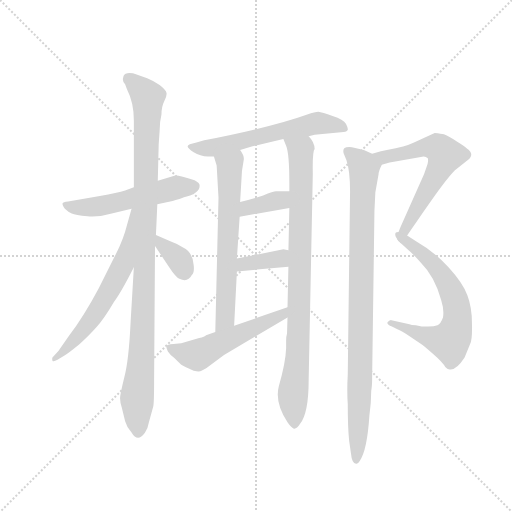
t = 0.00 s
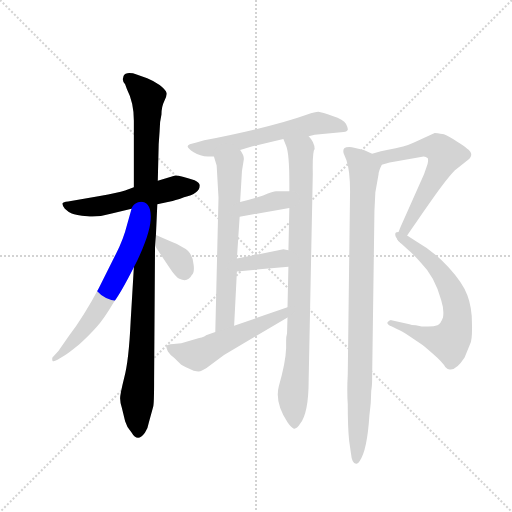
t = 2.00 s
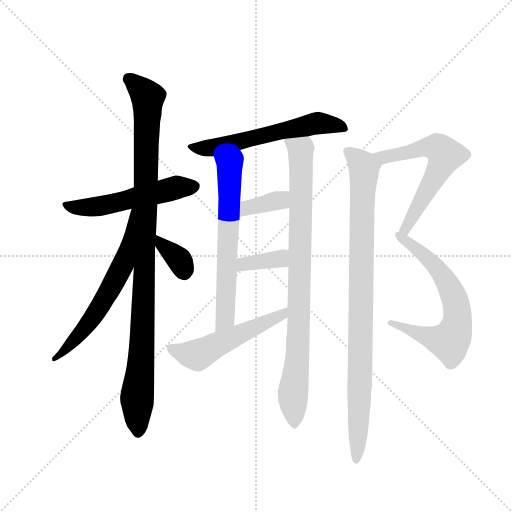
t = 3.99 s
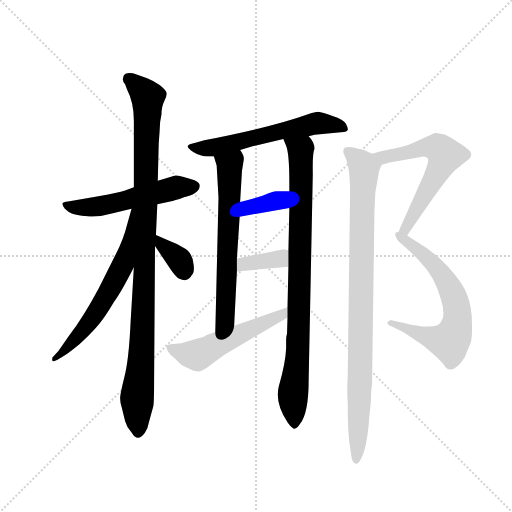
t = 5.99 s
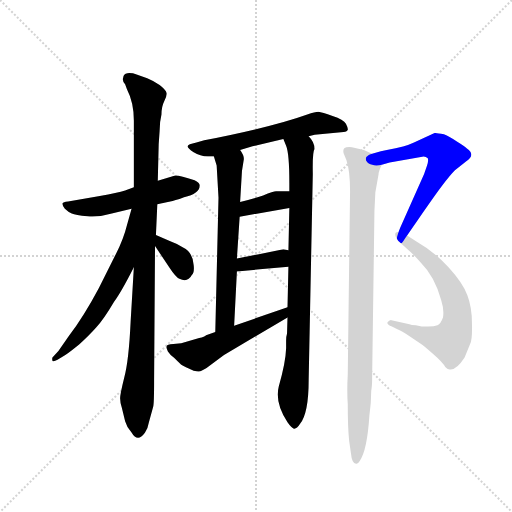
t = 7.99 s
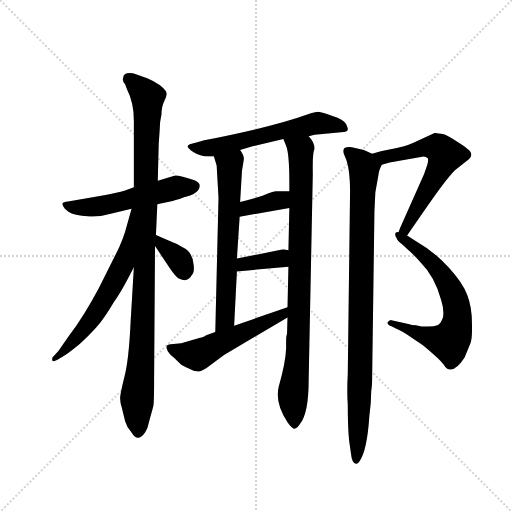
t = 9.99 s

The animated SVG that drew these frames (rendered in a browser with its animation timeline set to each time). Animation: 13 CSS @keyframes rules; one cycle of 9.99 s.

<svg version="1.1" viewBox="0 0 1024 1024" xmlns="http://www.w3.org/2000/svg">
  <g stroke="lightgray" stroke-dasharray="1,1" stroke-width="1" transform="scale(4, 4)">
    <line x1="0" y1="0" x2="256" y2="256"></line>
    <line x1="256" y1="0" x2="0" y2="256"></line>
    <line x1="128" y1="0" x2="128" y2="256"></line>
    <line x1="0" y1="128" x2="256" y2="128"></line>
  </g>
  <g transform="scale(0.92, -0.92) translate(60, -850)">
    <style type="text/css">
      
        @keyframes keyframes0 {
          from {
            stroke: blue;
            stroke-dashoffset: 539;
            stroke-width: 128;
          }
          64% {
            animation-timing-function: step-end;
            stroke: blue;
            stroke-dashoffset: 0;
            stroke-width: 128;
          }
          to {
            stroke: black;
            stroke-width: 1024;
          }
        }
        #make-me-a-hanzi-animation-0 {
          animation: keyframes0 0.6886393229166666s both;
          animation-delay: 0s;
          animation-timing-function: linear;
        }
      
        @keyframes keyframes1 {
          from {
            stroke: blue;
            stroke-dashoffset: 1039;
            stroke-width: 128;
          }
          77% {
            animation-timing-function: step-end;
            stroke: blue;
            stroke-dashoffset: 0;
            stroke-width: 128;
          }
          to {
            stroke: black;
            stroke-width: 1024;
          }
        }
        #make-me-a-hanzi-animation-1 {
          animation: keyframes1 1.0955403645833333s both;
          animation-delay: 0.6886393229166666s;
          animation-timing-function: linear;
        }
      
        @keyframes keyframes2 {
          from {
            stroke: blue;
            stroke-dashoffset: 627;
            stroke-width: 128;
          }
          67% {
            animation-timing-function: step-end;
            stroke: blue;
            stroke-dashoffset: 0;
            stroke-width: 128;
          }
          to {
            stroke: black;
            stroke-width: 1024;
          }
        }
        #make-me-a-hanzi-animation-2 {
          animation: keyframes2 0.76025390625s both;
          animation-delay: 1.7841796875s;
          animation-timing-function: linear;
        }
      
        @keyframes keyframes3 {
          from {
            stroke: blue;
            stroke-dashoffset: 352;
            stroke-width: 128;
          }
          53% {
            animation-timing-function: step-end;
            stroke: blue;
            stroke-dashoffset: 0;
            stroke-width: 128;
          }
          to {
            stroke: black;
            stroke-width: 1024;
          }
        }
        #make-me-a-hanzi-animation-3 {
          animation: keyframes3 0.5364583333333334s both;
          animation-delay: 2.54443359375s;
          animation-timing-function: linear;
        }
      
        @keyframes keyframes4 {
          from {
            stroke: blue;
            stroke-dashoffset: 597;
            stroke-width: 128;
          }
          66% {
            animation-timing-function: step-end;
            stroke: blue;
            stroke-dashoffset: 0;
            stroke-width: 128;
          }
          to {
            stroke: black;
            stroke-width: 1024;
          }
        }
        #make-me-a-hanzi-animation-4 {
          animation: keyframes4 0.73583984375s both;
          animation-delay: 3.0808919270833335s;
          animation-timing-function: linear;
        }
      
        @keyframes keyframes5 {
          from {
            stroke: blue;
            stroke-dashoffset: 646;
            stroke-width: 128;
          }
          68% {
            animation-timing-function: step-end;
            stroke: blue;
            stroke-dashoffset: 0;
            stroke-width: 128;
          }
          to {
            stroke: black;
            stroke-width: 1024;
          }
        }
        #make-me-a-hanzi-animation-5 {
          animation: keyframes5 0.7757161458333334s both;
          animation-delay: 3.8167317708333335s;
          animation-timing-function: linear;
        }
      
        @keyframes keyframes6 {
          from {
            stroke: blue;
            stroke-dashoffset: 891;
            stroke-width: 128;
          }
          74% {
            animation-timing-function: step-end;
            stroke: blue;
            stroke-dashoffset: 0;
            stroke-width: 128;
          }
          to {
            stroke: black;
            stroke-width: 1024;
          }
        }
        #make-me-a-hanzi-animation-6 {
          animation: keyframes6 0.97509765625s both;
          animation-delay: 4.592447916666667s;
          animation-timing-function: linear;
        }
      
        @keyframes keyframes7 {
          from {
            stroke: blue;
            stroke-dashoffset: 365;
            stroke-width: 128;
          }
          54% {
            animation-timing-function: step-end;
            stroke: blue;
            stroke-dashoffset: 0;
            stroke-width: 128;
          }
          to {
            stroke: black;
            stroke-width: 1024;
          }
        }
        #make-me-a-hanzi-animation-7 {
          animation: keyframes7 0.5470377604166666s both;
          animation-delay: 5.567545572916667s;
          animation-timing-function: linear;
        }
      
        @keyframes keyframes8 {
          from {
            stroke: blue;
            stroke-dashoffset: 366;
            stroke-width: 128;
          }
          54% {
            animation-timing-function: step-end;
            stroke: blue;
            stroke-dashoffset: 0;
            stroke-width: 128;
          }
          to {
            stroke: black;
            stroke-width: 1024;
          }
        }
        #make-me-a-hanzi-animation-8 {
          animation: keyframes8 0.5478515625s both;
          animation-delay: 6.114583333333334s;
          animation-timing-function: linear;
        }
      
        @keyframes keyframes9 {
          from {
            stroke: blue;
            stroke-dashoffset: 534;
            stroke-width: 128;
          }
          63% {
            animation-timing-function: step-end;
            stroke: blue;
            stroke-dashoffset: 0;
            stroke-width: 128;
          }
          to {
            stroke: black;
            stroke-width: 1024;
          }
        }
        #make-me-a-hanzi-animation-9 {
          animation: keyframes9 0.6845703125s both;
          animation-delay: 6.662434895833334s;
          animation-timing-function: linear;
        }
      
        @keyframes keyframes10 {
          from {
            stroke: blue;
            stroke-dashoffset: 626;
            stroke-width: 128;
          }
          67% {
            animation-timing-function: step-end;
            stroke: blue;
            stroke-dashoffset: 0;
            stroke-width: 128;
          }
          to {
            stroke: black;
            stroke-width: 1024;
          }
        }
        #make-me-a-hanzi-animation-10 {
          animation: keyframes10 0.7594401041666666s both;
          animation-delay: 7.347005208333334s;
          animation-timing-function: linear;
        }
      
        @keyframes keyframes11 {
          from {
            stroke: blue;
            stroke-dashoffset: 656;
            stroke-width: 128;
          }
          68% {
            animation-timing-function: step-end;
            stroke: blue;
            stroke-dashoffset: 0;
            stroke-width: 128;
          }
          to {
            stroke: black;
            stroke-width: 1024;
          }
        }
        #make-me-a-hanzi-animation-11 {
          animation: keyframes11 0.7838541666666666s both;
          animation-delay: 8.1064453125s;
          animation-timing-function: linear;
        }
      
        @keyframes keyframes12 {
          from {
            stroke: blue;
            stroke-dashoffset: 942;
            stroke-width: 128;
          }
          75% {
            animation-timing-function: step-end;
            stroke: blue;
            stroke-dashoffset: 0;
            stroke-width: 128;
          }
          to {
            stroke: black;
            stroke-width: 1024;
          }
        }
        #make-me-a-hanzi-animation-12 {
          animation: keyframes12 1.0166015625s both;
          animation-delay: 8.890299479166666s;
          animation-timing-function: linear;
        }
      
    </style>
    
      <path d="M 231 443 L 212 436 Q 196 431 157 424 L 88 412 Q 77 411 76 408 Q 75 404 81 396 Q 88 389 96 386 Q 104 382 130 380 Q 157 378 183 386 L 226 396 L 282 406 L 310 412 Q 319 413 340 421 Q 374 429 374 446 Q 375 452 363 458 Q 327 470 319 468 L 283 457 L 231 443 Z" fill="lightgray"></path>
    
      <path d="M 285 537 L 287 565 Q 287 585 291 601 Q 291 618 297 630 Q 303 641 302 648 Q 301 654 287 665 Q 273 675 260 680 L 237 688 Q 227 692 217 691 Q 208 689 208 682 Q 205 674 212 667 L 216 656 Q 231 627 231 588 L 231 443 L 231 269 L 224 151 Q 220 65 210 29 Q 201 -7 201 -16 Q 201 -25 205 -37 L 212 -66 Q 215 -78 226 -90 Q 239 -113 255 -91 Q 262 -80 264 -67 L 273 -34 Q 275 -27 275 22 L 277 315 L 279 339 L 282 406 L 283 457 L 285 537 Z" fill="lightgray"></path>
    
      <path d="M 226 396 L 217 364 Q 208 328 192 298 L 155 224 Q 122 162 90 120 L 67 87 L 54 73 Q 53 70 54 66 Q 56 63 65 68 L 82 78 Q 91 84 112 101 Q 134 121 149 138 Q 165 155 188 194 Q 203 214 231 269 C 313 428 234 425 226 396 Z" fill="lightgray"></path>
    
      <path d="M 277 315 L 310 266 Q 322 248 330 244 Q 348 235 357 252 Q 363 257 361 274 Q 359 302 338 312 Q 323 321 309 326 L 279 339 C 253 350 260 340 277 315 Z" fill="lightgray"></path>
    
      <path d="M 611 554 L 624 557 L 687 563 Q 695 564 696 568 Q 697 571 692 581 Q 687 590 663 598 Q 640 606 632 607 Q 625 607 608 601 Q 533 574 384 545 L 367 540 Q 348 536 348 532 Q 347 528 361 519 Q 375 510 392 510 L 405 510 L 462 524 L 489 532 L 556 548 L 611 554 Z" fill="lightgray"></path>
    
      <path d="M 405 510 L 411 490 L 415 420 L 408 128 C 407 98 447 112 449 142 L 455 260 L 455 288 L 461 379 L 462 411 L 466 478 L 470 503 Q 471 512 462 524 C 447 550 396 539 405 510 Z" fill="lightgray"></path>
    
      <path d="M 624 526 Q 624 541 611 554 C 595 579 545 576 556 548 L 562 533 Q 569 516 569 452 L 569 434 L 569 398 L 567 306 L 567 270 L 565 182 L 565 160 L 564 125 Q 562 119 562 109 L 562 93 Q 561 62 546 10 Q 537 -25 565 -68 Q 574 -81 579 -82 Q 585 -83 592 -72 Q 611 -48 611 23 L 620 472 Q 619 521 624 526 Z" fill="lightgray"></path>
    
      <path d="M 569 434 L 541 434 Q 537 435 512 425 Q 483 416 462 411 C 433 404 431 374 461 379 L 569 398 C 599 403 599 434 569 434 Z" fill="lightgray"></path>
    
      <path d="M 455 260 L 567 270 C 597 273 597 301 567 306 L 556 308 L 455 288 C 426 282 425 257 455 260 Z" fill="lightgray"></path>
    
      <path d="M 408 128 L 388 121 Q 385 117 373 115 L 334 104 L 317 102 Q 302 102 302 96 Q 301 94 305 86 Q 310 78 319 72 Q 332 59 336 56 Q 340 53 361 44 Q 374 41 378 44 Q 383 46 389 50 L 427 78 L 565 160 C 591 175 593 192 565 182 L 449 142 L 408 128 Z" fill="lightgray"></path>
    
      <path d="M 770 492 L 787 497 L 861 510 Q 866 510 870 506 Q 872 500 868 489 L 862 472 L 810 355 Q 802 335 803 331 Q 804 327 811 322 C 813 320 813 320 825 338 L 861 390 Q 908 459 929 480 L 953 499 Q 975 513 955 527 Q 952 531 934 542 Q 917 553 905 558 Q 888 561 885 561 L 840 540 Q 822 531 781 524 L 768 521 L 749 516 C 720 508 741 484 770 492 Z" fill="lightgray"></path>
    
      <path d="M 811 322 L 827 307 Q 837 299 855 279 Q 885 249 899 198 Q 906 176 903 160 Q 898 146 891 143 Q 884 140 871 140 Q 858 140 854 141 L 844 143 Q 834 143 830 145 L 791 154 Q 788 155 783 150 Q 779 146 792 140 L 804 134 Q 812 131 832 118 L 857 101 Q 859 100 881 81 Q 903 62 908 52 Q 915 45 920 47 Q 933 47 950 73 L 962 102 Q 967 111 966 147 Q 966 182 956 208 Q 947 234 915 269 Q 884 303 847 324 L 825 338 C 800 354 789 343 811 322 Z" fill="lightgray"></path>
    
      <path d="M 731 524 L 705 530 Q 693 531 689 528 Q 685 525 687 517 L 693 502 Q 701 479 701 434 L 696 36 Q 694 0 696 -29 Q 696 -80 699 -108 L 703 -136 Q 705 -158 714 -158 Q 717 -160 722 -152 Q 738 -130 743 -54 Q 747 -26 747 0 Q 749 10 749 28 L 754 392 L 756 432 L 763 471 Q 763 478 770 492 C 774 505 774 505 749 516 L 731 524 Z" fill="lightgray"></path>
    
    
      <clipPath id="make-me-a-hanzi-clip-0">
        <path d="M 231 443 L 212 436 Q 196 431 157 424 L 88 412 Q 77 411 76 408 Q 75 404 81 396 Q 88 389 96 386 Q 104 382 130 380 Q 157 378 183 386 L 226 396 L 282 406 L 310 412 Q 319 413 340 421 Q 374 429 374 446 Q 375 452 363 458 Q 327 470 319 468 L 283 457 L 231 443 Z"></path>
      </clipPath>
      <path clip-path="url(#make-me-a-hanzi-clip-0)" d="M 84 404 L 104 399 L 160 402 L 330 443 L 361 445" fill="none" id="make-me-a-hanzi-animation-0" stroke-dasharray="411 822" stroke-linecap="round"></path>
    
      <clipPath id="make-me-a-hanzi-clip-1">
        <path d="M 285 537 L 287 565 Q 287 585 291 601 Q 291 618 297 630 Q 303 641 302 648 Q 301 654 287 665 Q 273 675 260 680 L 237 688 Q 227 692 217 691 Q 208 689 208 682 Q 205 674 212 667 L 216 656 Q 231 627 231 588 L 231 443 L 231 269 L 224 151 Q 220 65 210 29 Q 201 -7 201 -16 Q 201 -25 205 -37 L 212 -66 Q 215 -78 226 -90 Q 239 -113 255 -91 Q 262 -80 264 -67 L 273 -34 Q 275 -27 275 22 L 277 315 L 279 339 L 282 406 L 283 457 L 285 537 Z"></path>
      </clipPath>
      <path clip-path="url(#make-me-a-hanzi-clip-1)" d="M 221 678 L 261 639 L 249 107 L 238 -17 L 241 -87" fill="none" id="make-me-a-hanzi-animation-1" stroke-dasharray="911 1822" stroke-linecap="round"></path>
    
      <clipPath id="make-me-a-hanzi-clip-2">
        <path d="M 226 396 L 217 364 Q 208 328 192 298 L 155 224 Q 122 162 90 120 L 67 87 L 54 73 Q 53 70 54 66 Q 56 63 65 68 L 82 78 Q 91 84 112 101 Q 134 121 149 138 Q 165 155 188 194 Q 203 214 231 269 C 313 428 234 425 226 396 Z"></path>
      </clipPath>
      <path clip-path="url(#make-me-a-hanzi-clip-2)" d="M 230 389 L 208 277 L 190 241 L 132 146 L 59 70" fill="none" id="make-me-a-hanzi-animation-2" stroke-dasharray="499 998" stroke-linecap="round"></path>
    
      <clipPath id="make-me-a-hanzi-clip-3">
        <path d="M 277 315 L 310 266 Q 322 248 330 244 Q 348 235 357 252 Q 363 257 361 274 Q 359 302 338 312 Q 323 321 309 326 L 279 339 C 253 350 260 340 277 315 Z"></path>
      </clipPath>
      <path clip-path="url(#make-me-a-hanzi-clip-3)" d="M 282 333 L 292 316 L 331 283 L 340 259" fill="none" id="make-me-a-hanzi-animation-3" stroke-dasharray="224 448" stroke-linecap="round"></path>
    
      <clipPath id="make-me-a-hanzi-clip-4">
        <path d="M 611 554 L 624 557 L 687 563 Q 695 564 696 568 Q 697 571 692 581 Q 687 590 663 598 Q 640 606 632 607 Q 625 607 608 601 Q 533 574 384 545 L 367 540 Q 348 536 348 532 Q 347 528 361 519 Q 375 510 392 510 L 405 510 L 462 524 L 489 532 L 556 548 L 611 554 Z"></path>
      </clipPath>
      <path clip-path="url(#make-me-a-hanzi-clip-4)" d="M 353 531 L 408 530 L 622 581 L 688 573" fill="none" id="make-me-a-hanzi-animation-4" stroke-dasharray="469 938" stroke-linecap="round"></path>
    
      <clipPath id="make-me-a-hanzi-clip-5">
        <path d="M 405 510 L 411 490 L 415 420 L 408 128 C 407 98 447 112 449 142 L 455 260 L 455 288 L 461 379 L 462 411 L 466 478 L 470 503 Q 471 512 462 524 C 447 550 396 539 405 510 Z"></path>
      </clipPath>
      <path clip-path="url(#make-me-a-hanzi-clip-5)" d="M 413 507 L 440 489 L 430 165 L 413 136" fill="none" id="make-me-a-hanzi-animation-5" stroke-dasharray="518 1036" stroke-linecap="round"></path>
    
      <clipPath id="make-me-a-hanzi-clip-6">
        <path d="M 624 526 Q 624 541 611 554 C 595 579 545 576 556 548 L 562 533 Q 569 516 569 452 L 569 434 L 569 398 L 567 306 L 567 270 L 565 182 L 565 160 L 564 125 Q 562 119 562 109 L 562 93 Q 561 62 546 10 Q 537 -25 565 -68 Q 574 -81 579 -82 Q 585 -83 592 -72 Q 611 -48 611 23 L 620 472 Q 619 521 624 526 Z"></path>
      </clipPath>
      <path clip-path="url(#make-me-a-hanzi-clip-6)" d="M 563 546 L 594 519 L 589 124 L 577 -8 L 580 -74" fill="none" id="make-me-a-hanzi-animation-6" stroke-dasharray="763 1526" stroke-linecap="round"></path>
    
      <clipPath id="make-me-a-hanzi-clip-7">
        <path d="M 569 434 L 541 434 Q 537 435 512 425 Q 483 416 462 411 C 433 404 431 374 461 379 L 569 398 C 599 403 599 434 569 434 Z"></path>
      </clipPath>
      <path clip-path="url(#make-me-a-hanzi-clip-7)" d="M 468 384 L 478 398 L 552 416 L 562 428" fill="none" id="make-me-a-hanzi-animation-7" stroke-dasharray="237 474" stroke-linecap="round"></path>
    
      <clipPath id="make-me-a-hanzi-clip-8">
        <path d="M 455 260 L 567 270 C 597 273 597 301 567 306 L 556 308 L 455 288 C 426 282 425 257 455 260 Z"></path>
      </clipPath>
      <path clip-path="url(#make-me-a-hanzi-clip-8)" d="M 461 267 L 470 276 L 549 287 L 560 300" fill="none" id="make-me-a-hanzi-animation-8" stroke-dasharray="238 476" stroke-linecap="round"></path>
    
      <clipPath id="make-me-a-hanzi-clip-9">
        <path d="M 408 128 L 388 121 Q 385 117 373 115 L 334 104 L 317 102 Q 302 102 302 96 Q 301 94 305 86 Q 310 78 319 72 Q 332 59 336 56 Q 340 53 361 44 Q 374 41 378 44 Q 383 46 389 50 L 427 78 L 565 160 C 591 175 593 192 565 182 L 449 142 L 408 128 Z"></path>
      </clipPath>
      <path clip-path="url(#make-me-a-hanzi-clip-9)" d="M 310 93 L 339 82 L 376 81 L 554 165 L 559 177" fill="none" id="make-me-a-hanzi-animation-9" stroke-dasharray="406 812" stroke-linecap="round"></path>
    
      <clipPath id="make-me-a-hanzi-clip-10">
        <path d="M 770 492 L 787 497 L 861 510 Q 866 510 870 506 Q 872 500 868 489 L 862 472 L 810 355 Q 802 335 803 331 Q 804 327 811 322 C 813 320 813 320 825 338 L 861 390 Q 908 459 929 480 L 953 499 Q 975 513 955 527 Q 952 531 934 542 Q 917 553 905 558 Q 888 561 885 561 L 840 540 Q 822 531 781 524 L 768 521 L 749 516 C 720 508 741 484 770 492 Z"></path>
      </clipPath>
      <path clip-path="url(#make-me-a-hanzi-clip-10)" d="M 755 511 L 779 509 L 865 530 L 890 530 L 908 513 L 810 330" fill="none" id="make-me-a-hanzi-animation-10" stroke-dasharray="498 996" stroke-linecap="round"></path>
    
      <clipPath id="make-me-a-hanzi-clip-11">
        <path d="M 811 322 L 827 307 Q 837 299 855 279 Q 885 249 899 198 Q 906 176 903 160 Q 898 146 891 143 Q 884 140 871 140 Q 858 140 854 141 L 844 143 Q 834 143 830 145 L 791 154 Q 788 155 783 150 Q 779 146 792 140 L 804 134 Q 812 131 832 118 L 857 101 Q 859 100 881 81 Q 903 62 908 52 Q 915 45 920 47 Q 933 47 950 73 L 962 102 Q 967 111 966 147 Q 966 182 956 208 Q 947 234 915 269 Q 884 303 847 324 L 825 338 C 800 354 789 343 811 322 Z"></path>
      </clipPath>
      <path clip-path="url(#make-me-a-hanzi-clip-11)" d="M 819 322 L 827 323 L 857 301 L 905 247 L 931 192 L 935 154 L 917 107 L 861 120 L 790 147" fill="none" id="make-me-a-hanzi-animation-11" stroke-dasharray="528 1056" stroke-linecap="round"></path>
    
      <clipPath id="make-me-a-hanzi-clip-12">
        <path d="M 731 524 L 705 530 Q 693 531 689 528 Q 685 525 687 517 L 693 502 Q 701 479 701 434 L 696 36 Q 694 0 696 -29 Q 696 -80 699 -108 L 703 -136 Q 705 -158 714 -158 Q 717 -160 722 -152 Q 738 -130 743 -54 Q 747 -26 747 0 Q 749 10 749 28 L 754 392 L 756 432 L 763 471 Q 763 478 770 492 C 774 505 774 505 749 516 L 731 524 Z"></path>
      </clipPath>
      <path clip-path="url(#make-me-a-hanzi-clip-12)" d="M 695 521 L 719 502 L 731 482 L 723 21 L 714 -150" fill="none" id="make-me-a-hanzi-animation-12" stroke-dasharray="814 1628" stroke-linecap="round"></path>
    
  </g>
</svg>
